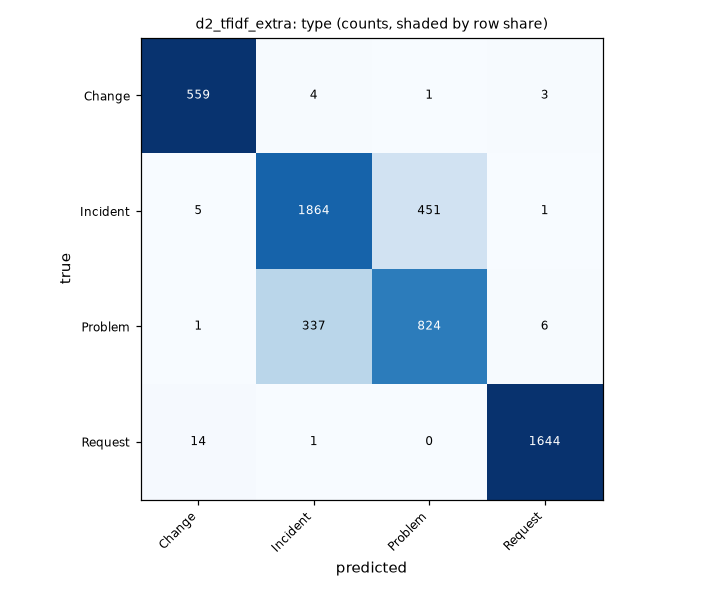

The file beside this chart, header and first rows:
true, Change, Incident, Problem, Request
Change, 559, 4, 1, 3
Incident, 5, 1864, 451, 1
Problem, 1, 337, 824, 6
Request, 14, 1, 0, 1644
